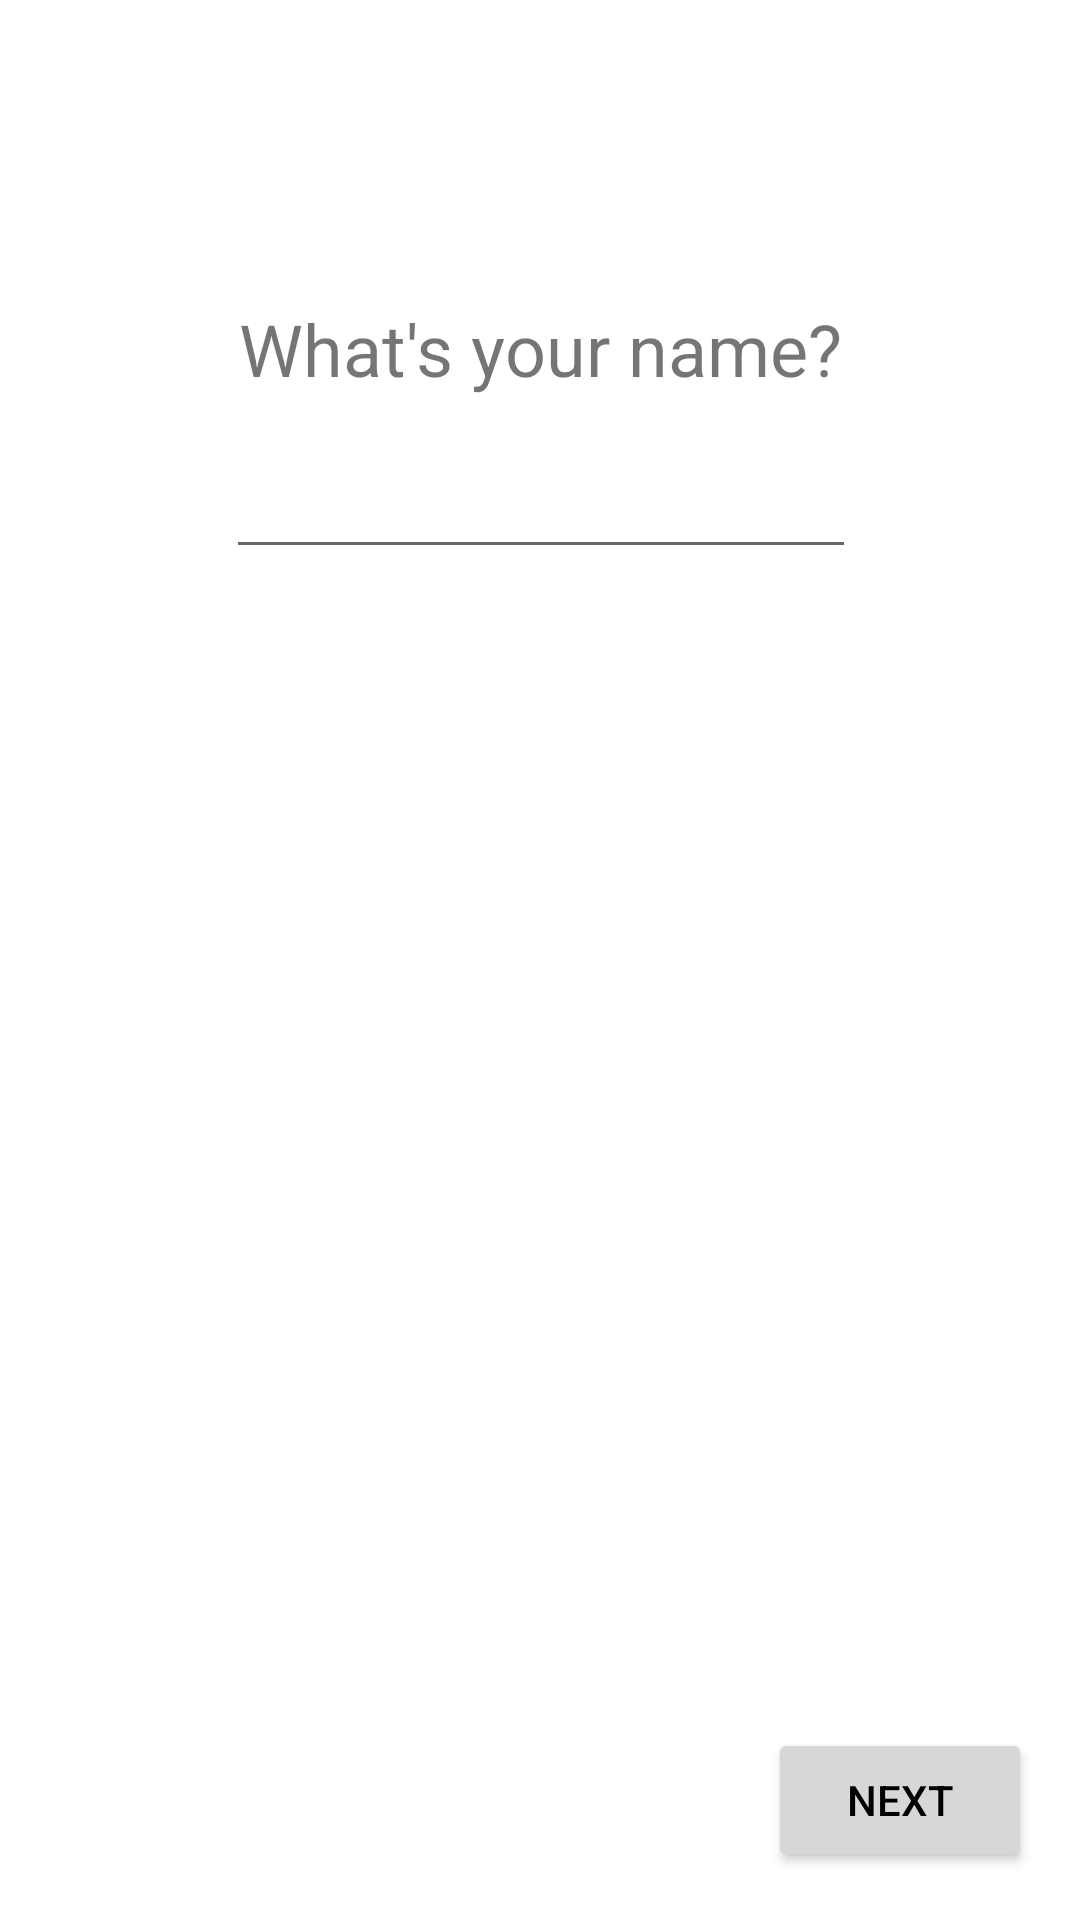

Produce the Android XML layout that renders to this screen, including the resource entries it uses.
<!-- AndroidManifest.xml: application theme Theme.SushiHubRedone -->
<!-- res/layout/fragment_configure_user.xml -->
<?xml version="1.0" encoding="utf-8"?>
<androidx.constraintlayout.widget.ConstraintLayout xmlns:android="http://schemas.android.com/apk/res/android"
    xmlns:app="http://schemas.android.com/apk/res-auto"
    xmlns:tools="http://schemas.android.com/tools"
    android:layout_width="match_parent"
    android:layout_height="match_parent">

    <TextView
        android:id="@+id/textView6"
        android:layout_width="wrap_content"
        android:layout_height="wrap_content"
        android:layout_marginStart="104dp"
        android:layout_marginTop="100dp"
        android:layout_marginEnd="104dp"
        android:text="@string/your_name"
        android:textSize="24sp"
        app:layout_constraintEnd_toEndOf="parent"
        app:layout_constraintStart_toStartOf="parent"
        app:layout_constraintTop_toTopOf="parent" />

    <EditText
        android:id="@+id/configureUserTextView"
        android:layout_width="wrap_content"
        android:layout_height="wrap_content"
        android:layout_marginTop="16dp"
        android:ems="10"
        android:inputType="textPersonName"
        android:maxLength="20"
        android:maxLines="1"
        app:layout_constraintEnd_toEndOf="@+id/textView6"
        app:layout_constraintStart_toStartOf="@+id/textView6"
        app:layout_constraintTop_toBottomOf="@+id/textView6"
        tools:ignore="Autofill,LabelFor" />

    <Button
        android:id="@+id/configureUserBtn"
        android:layout_width="wrap_content"
        android:layout_height="wrap_content"
        android:layout_marginEnd="16dp"
        android:layout_marginBottom="16dp"
        android:text="@string/next"
        app:layout_constraintBottom_toBottomOf="parent"
        app:layout_constraintEnd_toEndOf="parent" />
</androidx.constraintlayout.widget.ConstraintLayout>
<!-- resources referenced by this layout -->
<resources>
  <string name="next">next</string>
  <string name="your_name">What\'s your name?</string>
  <style name="Theme.SushiHubRedone" parent="Theme.MaterialComponents.DayNight.NoActionBar">
          
          <item name="colorPrimary">@color/colorPrimary</item>
          <item name="colorPrimaryDark">@color/colorPrimaryVariant</item>
          <item name="android:textColorPrimary">@color/colorOnPrimary</item>
          
          <item name="colorSecondary">@color/colorSecondary</item>
          <item name="colorSecondaryVariant">@color/colorSecondaryVariant</item>
          <item name="colorOnSecondary">@color/colorOnPrimary</item>
          
          <item name="android:statusBarColor">@android:color/transparent</item>
          
      </style>
  <color name="colorPrimary">#FF8547</color>
  <color name="colorPrimaryVariant">#C65619</color>
  <color name="colorOnPrimary">#000000</color>
  <color name="colorSecondary">#F3D053</color>
  <color name="colorSecondaryVariant">#BD9F1E</color>
</resources>
